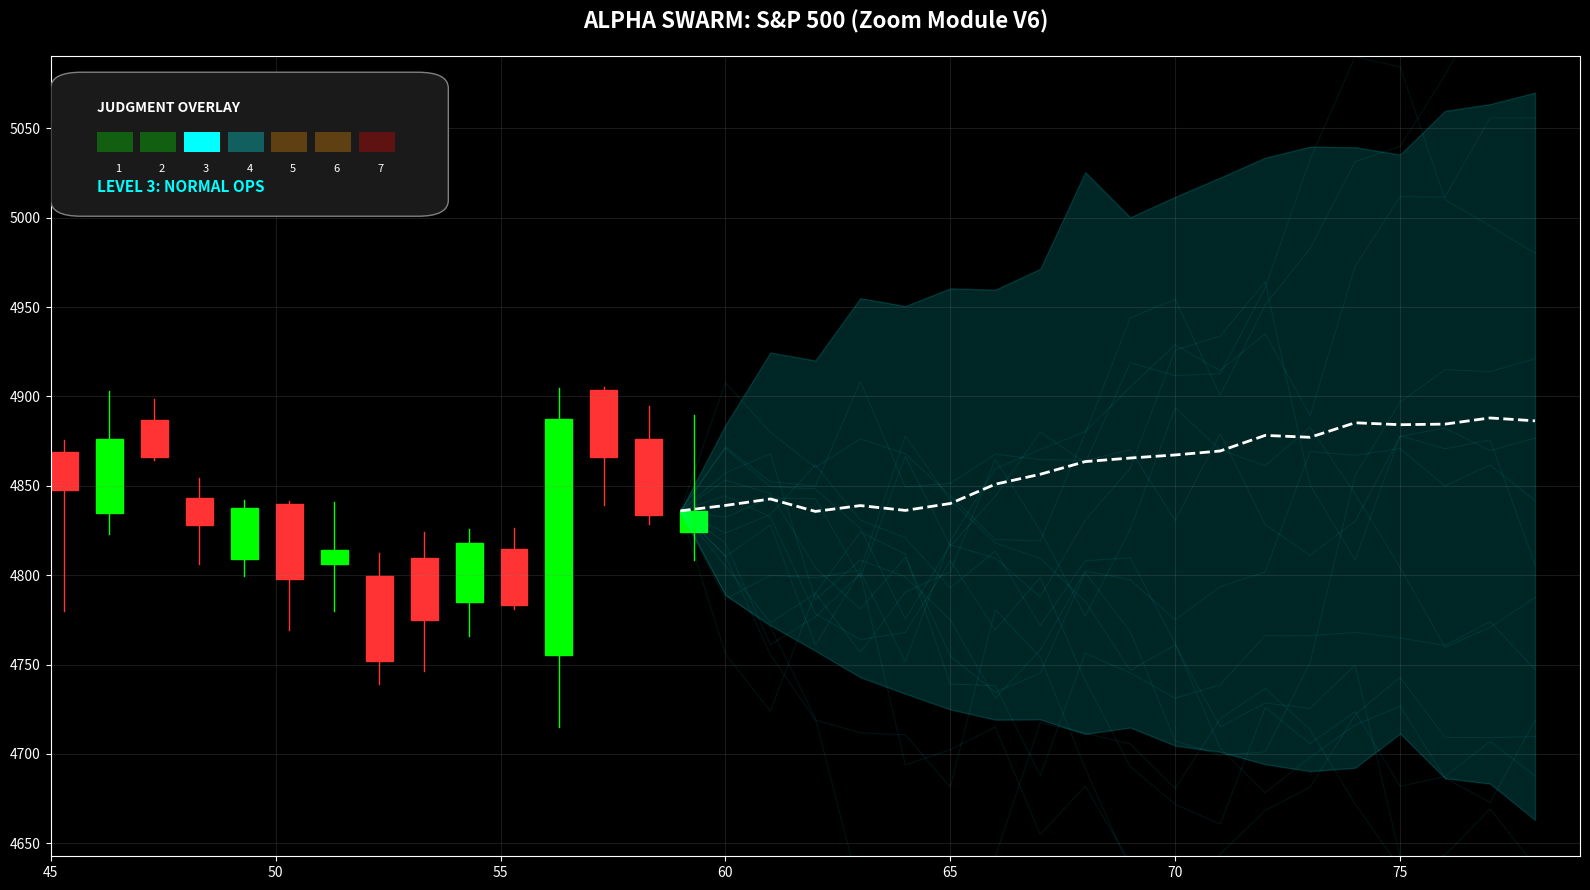

Here is the Python script that generated this plot:
import sys
import os

try:
    print("--- [STARTING CHART GENERATOR V6: THE CONE CLOSE-UP] ---")
    
    import numpy as np
    import matplotlib.pyplot as plt
    import matplotlib.patches as patches
    import pandas as pd

    # ==========================================
    # 1. HIGH VOLATILITY DATA
    # ==========================================
    print("Generating data...")
    np.random.seed(42)
    n_history = 60
    n_forecast = 20
    start_price = 5000 # Adjusted to your mention of "hovering around 5000"

    dates = pd.date_range(end=pd.Timestamp.today(), periods=n_history + n_forecast, freq='B')
    
    closes = np.zeros(n_history)
    opens = np.zeros(n_history)
    highs = np.zeros(n_history)
    lows = np.zeros(n_history)
    closes[0] = start_price

    for i in range(1, n_history):
        change = np.random.normal(0, 45) 
        closes[i] = closes[i-1] + change
        opens[i] = closes[i-1] + np.random.normal(0, 15)
        
        noise_high = abs(np.random.normal(0, 25))
        noise_low = abs(np.random.normal(0, 25))
        highs[i] = max(opens[i], closes[i]) + noise_high
        lows[i] = min(opens[i], closes[i]) - noise_low

    n_sims = 100
    simulations = np.zeros((n_forecast, n_sims))
    simulations[0, :] = closes[-1]

    for t in range(1, n_forecast):
        drift = 1.0 
        shock = np.random.normal(0, 40, n_sims) 
        simulations[t, :] = simulations[t-1, :] + shock + drift

    mean_path = np.mean(simulations, axis=1)
    upper_bound = np.percentile(simulations, 90, axis=1)
    lower_bound = np.percentile(simulations, 10, axis=1)

    # ==========================================
    # 2. PLOTTING ENGINE
    # ==========================================
    print("Drawing chart...")
    plt.style.use('dark_background')
    fig, ax = plt.subplots(figsize=(16, 9))

    # Candles
    width = 0.6
    for i in range(len(closes)):
        color = '#00ff00' if closes[i] > opens[i] else '#ff3333'
        rect = patches.Rectangle((i, min(opens[i], closes[i])), width, abs(closes[i] - opens[i]), 
                                 facecolor=color, edgecolor=color)
        ax.add_patch(rect)
        ax.plot([i + width/2, i + width/2], [lows[i], highs[i]], color=color, linewidth=1)

    # Cone
    future_x = np.arange(n_history - 1, n_history + n_forecast - 1)
    ax.fill_between(future_x, lower_bound, upper_bound, color='cyan', alpha=0.15, label='80% Probability Cone')
    for i in range(15): 
        ax.plot(future_x, simulations[:, i], color='cyan', alpha=0.08, linewidth=0.8)
    ax.plot(future_x, mean_path, color='white', linestyle='--', linewidth=2, label='Swarm Mean Projection')

    # --- THE "CONE-CENTRIC" CAMERA ---
    # 1. Decide how many past days to show (The Context Window)
    # Showing only the last 15 days keeps the scale tight on the cone.
    days_context = 15 
    
    view_start_idx = n_history - days_context
    view_end_idx = n_history + n_forecast - 1

    # 2. Calculate Min/Max of ONLY the visible data
    # We slice the arrays to look only at the window we want to see
    visible_highs = highs[view_start_idx:]
    visible_lows = lows[view_start_idx:]
    visible_upper = upper_bound # All forecast is visible
    visible_lower = lower_bound

    # Combine them to find the "Scene Limits"
    scene_max = max(np.max(visible_highs), np.max(visible_upper))
    scene_min = min(np.min(visible_lows), np.min(visible_lower))

    # 3. Apply the Camera Settings
    # X-Axis: Start at history-15, End at end of forecast
    ax.set_xlim(view_start_idx, view_end_idx)
    
    # Y-Axis: Fit exactly to the scene (with tiny padding)
    scene_range = scene_max - scene_min
    padding = scene_range * 0.05 # 5% padding
    ax.set_ylim(scene_min - padding, scene_max + padding)
    # ---------------------------------

    # ==========================================
    # 3. JUDGMENT OVERLAY (LEVEL 3)
    # ==========================================
    judgment_level = 3  
    status_map = {3: ("NORMAL OPS", "#00ffff")}
    status_text, status_color = status_map.get(judgment_level, ("UNKNOWN", "white"))

    box_x, box_y = 0.02, 0.82
    box_w, box_h = 0.22, 0.14
    rect = patches.FancyBboxPatch((box_x, box_y), box_w, box_h, boxstyle="round,pad=0.02", 
                                  fc='#1a1a1a', ec='gray', transform=ax.transAxes, zorder=10)
    ax.add_patch(rect)
    ax.text(box_x + 0.01, box_y + box_h - 0.03, "JUDGMENT OVERLAY", 
            transform=ax.transAxes, color='white', fontsize=10, fontweight='bold', zorder=11)

    seg_w = (box_w - 0.02) / 7
    for i in range(1, 8):
        if i <= 2: c = '#00ff00'
        elif i <= 4: c = '#00ffff'
        elif i <= 6: c = '#ff9900'
        else: c = '#ff0000'
        alpha = 1.0 if i == judgment_level else 0.3
        r = patches.Rectangle((box_x + 0.01 + (i-1)*seg_w, box_y + 0.06), seg_w - 0.005, 0.025, 
                              transform=ax.transAxes, facecolor=c, alpha=alpha, zorder=11)
        ax.add_patch(r)
        ax.text(box_x + 0.01 + (i-1)*seg_w + seg_w/2, box_y + 0.035, str(i), 
                transform=ax.transAxes, color='white', fontsize=8, ha='center', zorder=11)

    ax.text(box_x + 0.01, box_y + 0.01, f"LEVEL {judgment_level}: {status_text}", 
            transform=ax.transAxes, color=status_color, fontsize=11, fontweight='bold', zorder=11)

    # ==========================================
    # 4. SAVE TO DESKTOP
    # ==========================================
    ax.set_title("ALPHA SWARM: S&P 500 (Zoom Module V6)", fontsize=16, color='white', fontweight='bold', pad=20)
    ax.grid(True, color='gray', alpha=0.2)
    ax.set_facecolor('black')
    fig.patch.set_facecolor('black')
    plt.tight_layout()

    desktop = os.path.join(os.path.join(os.environ['USERPROFILE']), 'Desktop')
    filename = "Alpha_Swarm_Chart_V6_Zoom.png"
    full_path = os.path.join(desktop, filename)

    print(f"Saving file to Desktop: {full_path}...")
    plt.savefig(full_path)
    print(f"\n[SUCCESS] Image saved successfully!")
    print(f"CHECK YOUR DESKTOP FOR: {filename}")

except Exception as e:
    print(f"\nERROR: {e}")

print("\nPress ENTER key to close this window...")
input()